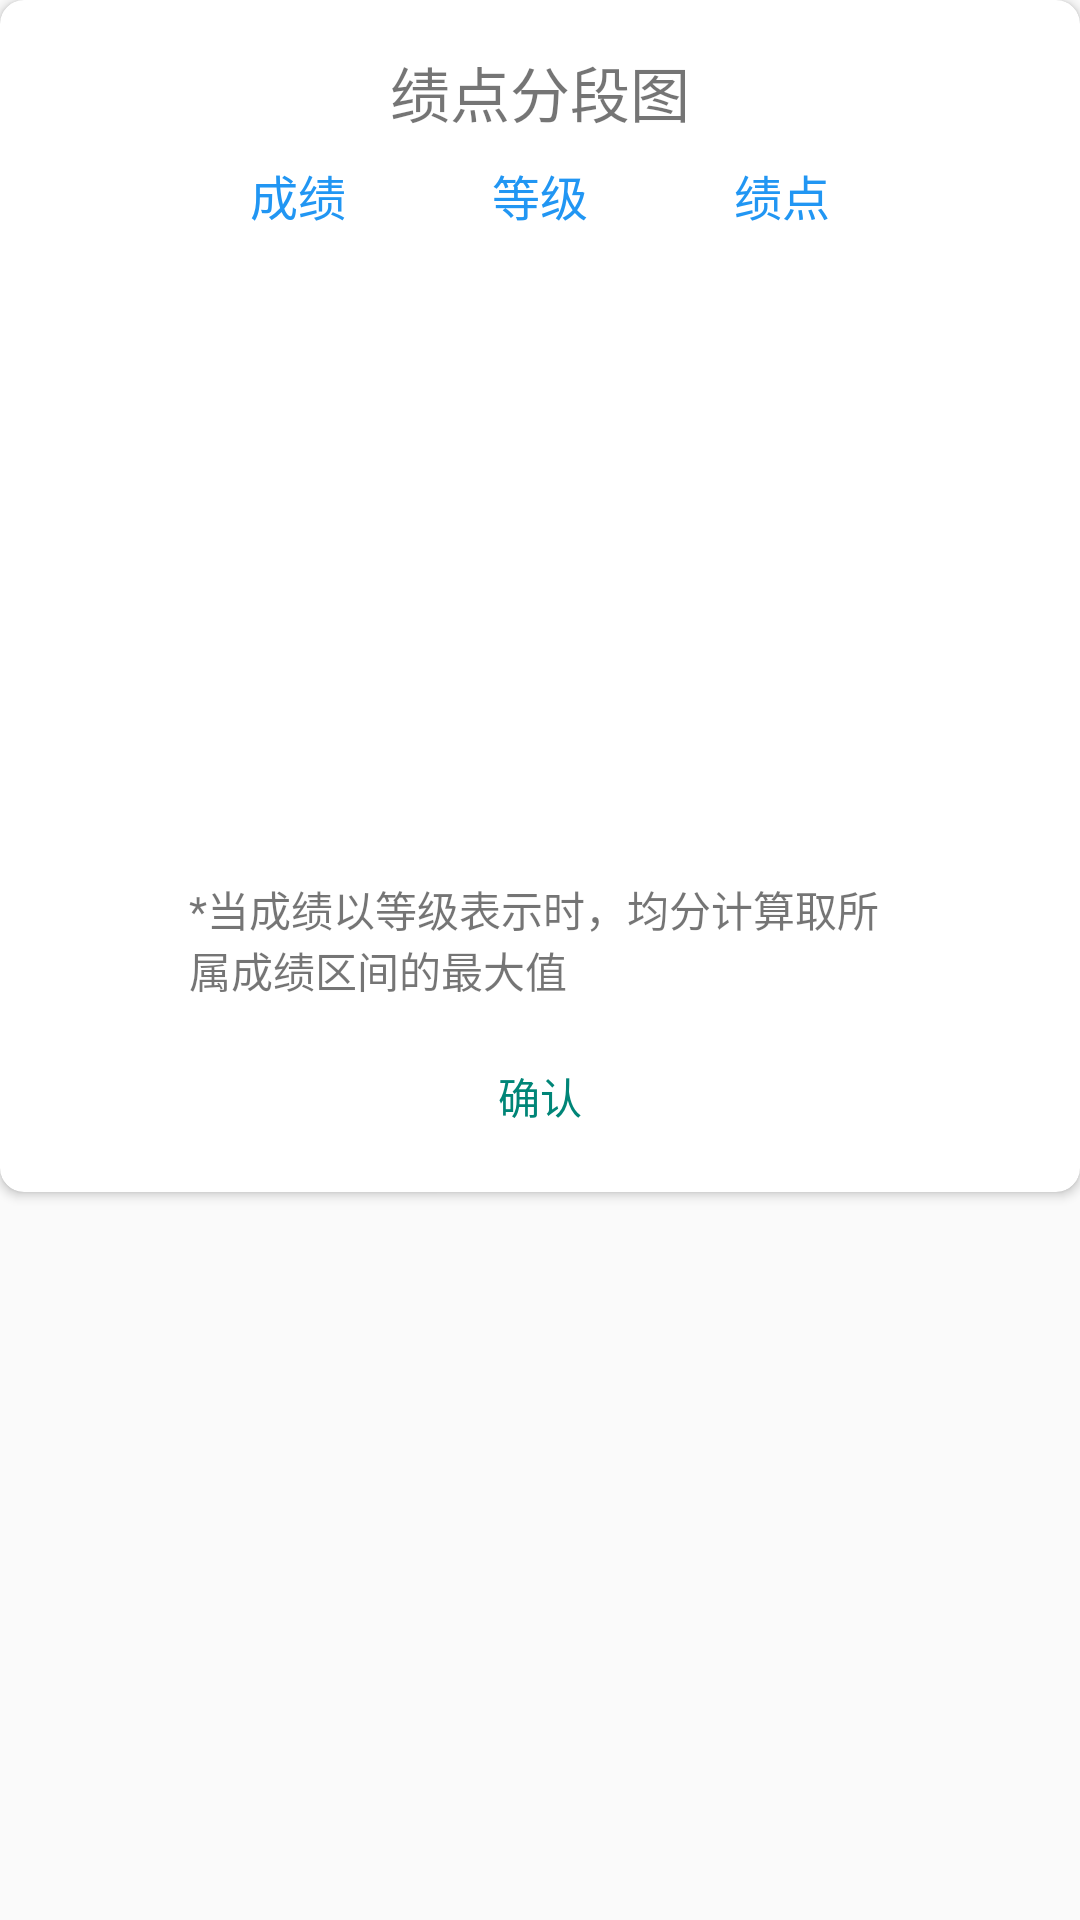

The Android layout XML behind this screen, and the referenced resources:
<!-- AndroidManifest.xml: application theme AppTheme -->
<!-- res/layout/graph.xml -->
<?xml version="1.0" encoding="utf-8"?>
<FrameLayout xmlns:android="http://schemas.android.com/apk/res/android"
    xmlns:app="http://schemas.android.com/apk/res-auto"
    android:layout_width="fill_parent"
    android:layout_height="wrap_content">

    <androidx.cardview.widget.CardView
        android:layout_width="fill_parent"
        android:layout_height="wrap_content"
        app:cardCornerRadius="8.0dip"
        app:contentPadding="8.0dip">

        <androidx.constraintlayout.widget.ConstraintLayout
            android:layout_width="fill_parent"
            android:layout_height="wrap_content">

            <TextView
                android:id="@+id/textView17"
                android:layout_width="wrap_content"
                android:layout_height="wrap_content"
                android:layout_marginTop="8.0dip"
                android:text="绩点分段图"
                android:textSize="20.0sp"
                app:layout_constraintEnd_toEndOf="parent"
                app:layout_constraintStart_toStartOf="parent"
                app:layout_constraintTop_toTopOf="parent" />
            

            <LinearLayout
                android:id="@+id/linearLayout3"
                android:layout_width="0.0dip"
                android:layout_height="fill_parent"
                android:layout_marginTop="8.0dip"
                android:orientation="horizontal"
                android:paddingStart="4.0dip"
                android:paddingEnd="4.0dip"
                app:layout_constraintEnd_toEndOf="@+id/imageView8"
                app:layout_constraintStart_toStartOf="@+id/imageView8"
                app:layout_constraintTop_toBottomOf="@+id/textView17">

                <TextView
                    android:layout_width="0.0dip"
                    android:layout_height="wrap_content"
                    android:layout_weight="1.0"
                    android:gravity="center"
                    android:text="成绩"
                    android:textColor="@color/blue"
                    android:textSize="16.0sp" />

                <TextView
                    android:layout_width="0.0dip"
                    android:layout_height="wrap_content"
                    android:layout_weight="1.0"
                    android:gravity="center"
                    android:text="等级"
                    android:textColor="@color/blue"
                    android:textSize="16.0sp" />

                <TextView
                    android:layout_width="0.0dip"
                    android:layout_height="wrap_content"
                    android:layout_weight="1.0"
                    android:gravity="center"
                    android:text="绩点"
                    android:textColor="@color/blue"
                    android:textSize="16.0sp" />
            </LinearLayout>

            <ImageView
                android:id="@+id/imageView8"
                android:layout_width="250.0dip"
                android:layout_height="200.0dip"
                android:layout_marginStart="16.0dip"
                android:layout_marginEnd="16.0dip"
                android:scaleType="fitXY"
                app:layout_constraintEnd_toEndOf="parent"
                app:layout_constraintStart_toStartOf="parent"
                app:layout_constraintTop_toBottomOf="@+id/linearLayout3"
                app:srcCompat="@drawable/gpa_rule" />

            <Button
                android:id="@+id/dialog_gp_graphBtnOk"
                style="@style/buttonBarButtonStyle"
                android:layout_width="0.0dip"
                android:layout_height="wrap_content"
                android:text="确认"
                app:layout_constraintEnd_toEndOf="@+id/textView26"
                app:layout_constraintStart_toStartOf="@+id/textView26"
                app:layout_constraintTop_toBottomOf="@+id/textView26" />

            <TextView
                android:id="@+id/textView26"
                android:layout_width="0.0dip"
                android:layout_height="wrap_content"
                android:layout_marginTop="8.0dip"
                android:padding="8.0dip"
                android:text="*当成绩以等级表示时，均分计算取所属成绩区间的最大值"
                app:layout_constraintEnd_toEndOf="@+id/linearLayout3"
                app:layout_constraintStart_toStartOf="@+id/linearLayout3"
                app:layout_constraintTop_toBottomOf="@+id/imageView8" />
        </androidx.constraintlayout.widget.ConstraintLayout>
    </androidx.cardview.widget.CardView>
</FrameLayout>
<!-- resources referenced by this layout -->
<resources>
  <color name="blue">#ff2196f3</color>
  <!-- drawable gpa_rule: png bitmap (drawable, 25291 bytes) -->
  <style name="buttonBarButtonStyle" parent="@style/Widget.AppCompat.Button.ButtonBar.AlertDialog">
          <item name="android:textColor">@color/colorAccent</item>
          <item name="textAllCaps">true</item>
      </style>
  <style name="AppTheme" parent="Theme.AppCompat.Light.DarkActionBar">
          
          <item name="colorPrimary">@color/colorMain</item>
          <item name="colorPrimaryDark">@color/colorMain</item>
          <item name="colorAccent">@color/colorMain</item>
          <item name="android:windowFullscreen">true</item>
      </style>
  <color name="colorAccent">#008577</color>
  <color name="colorMain">#66CCCC</color>
</resources>
